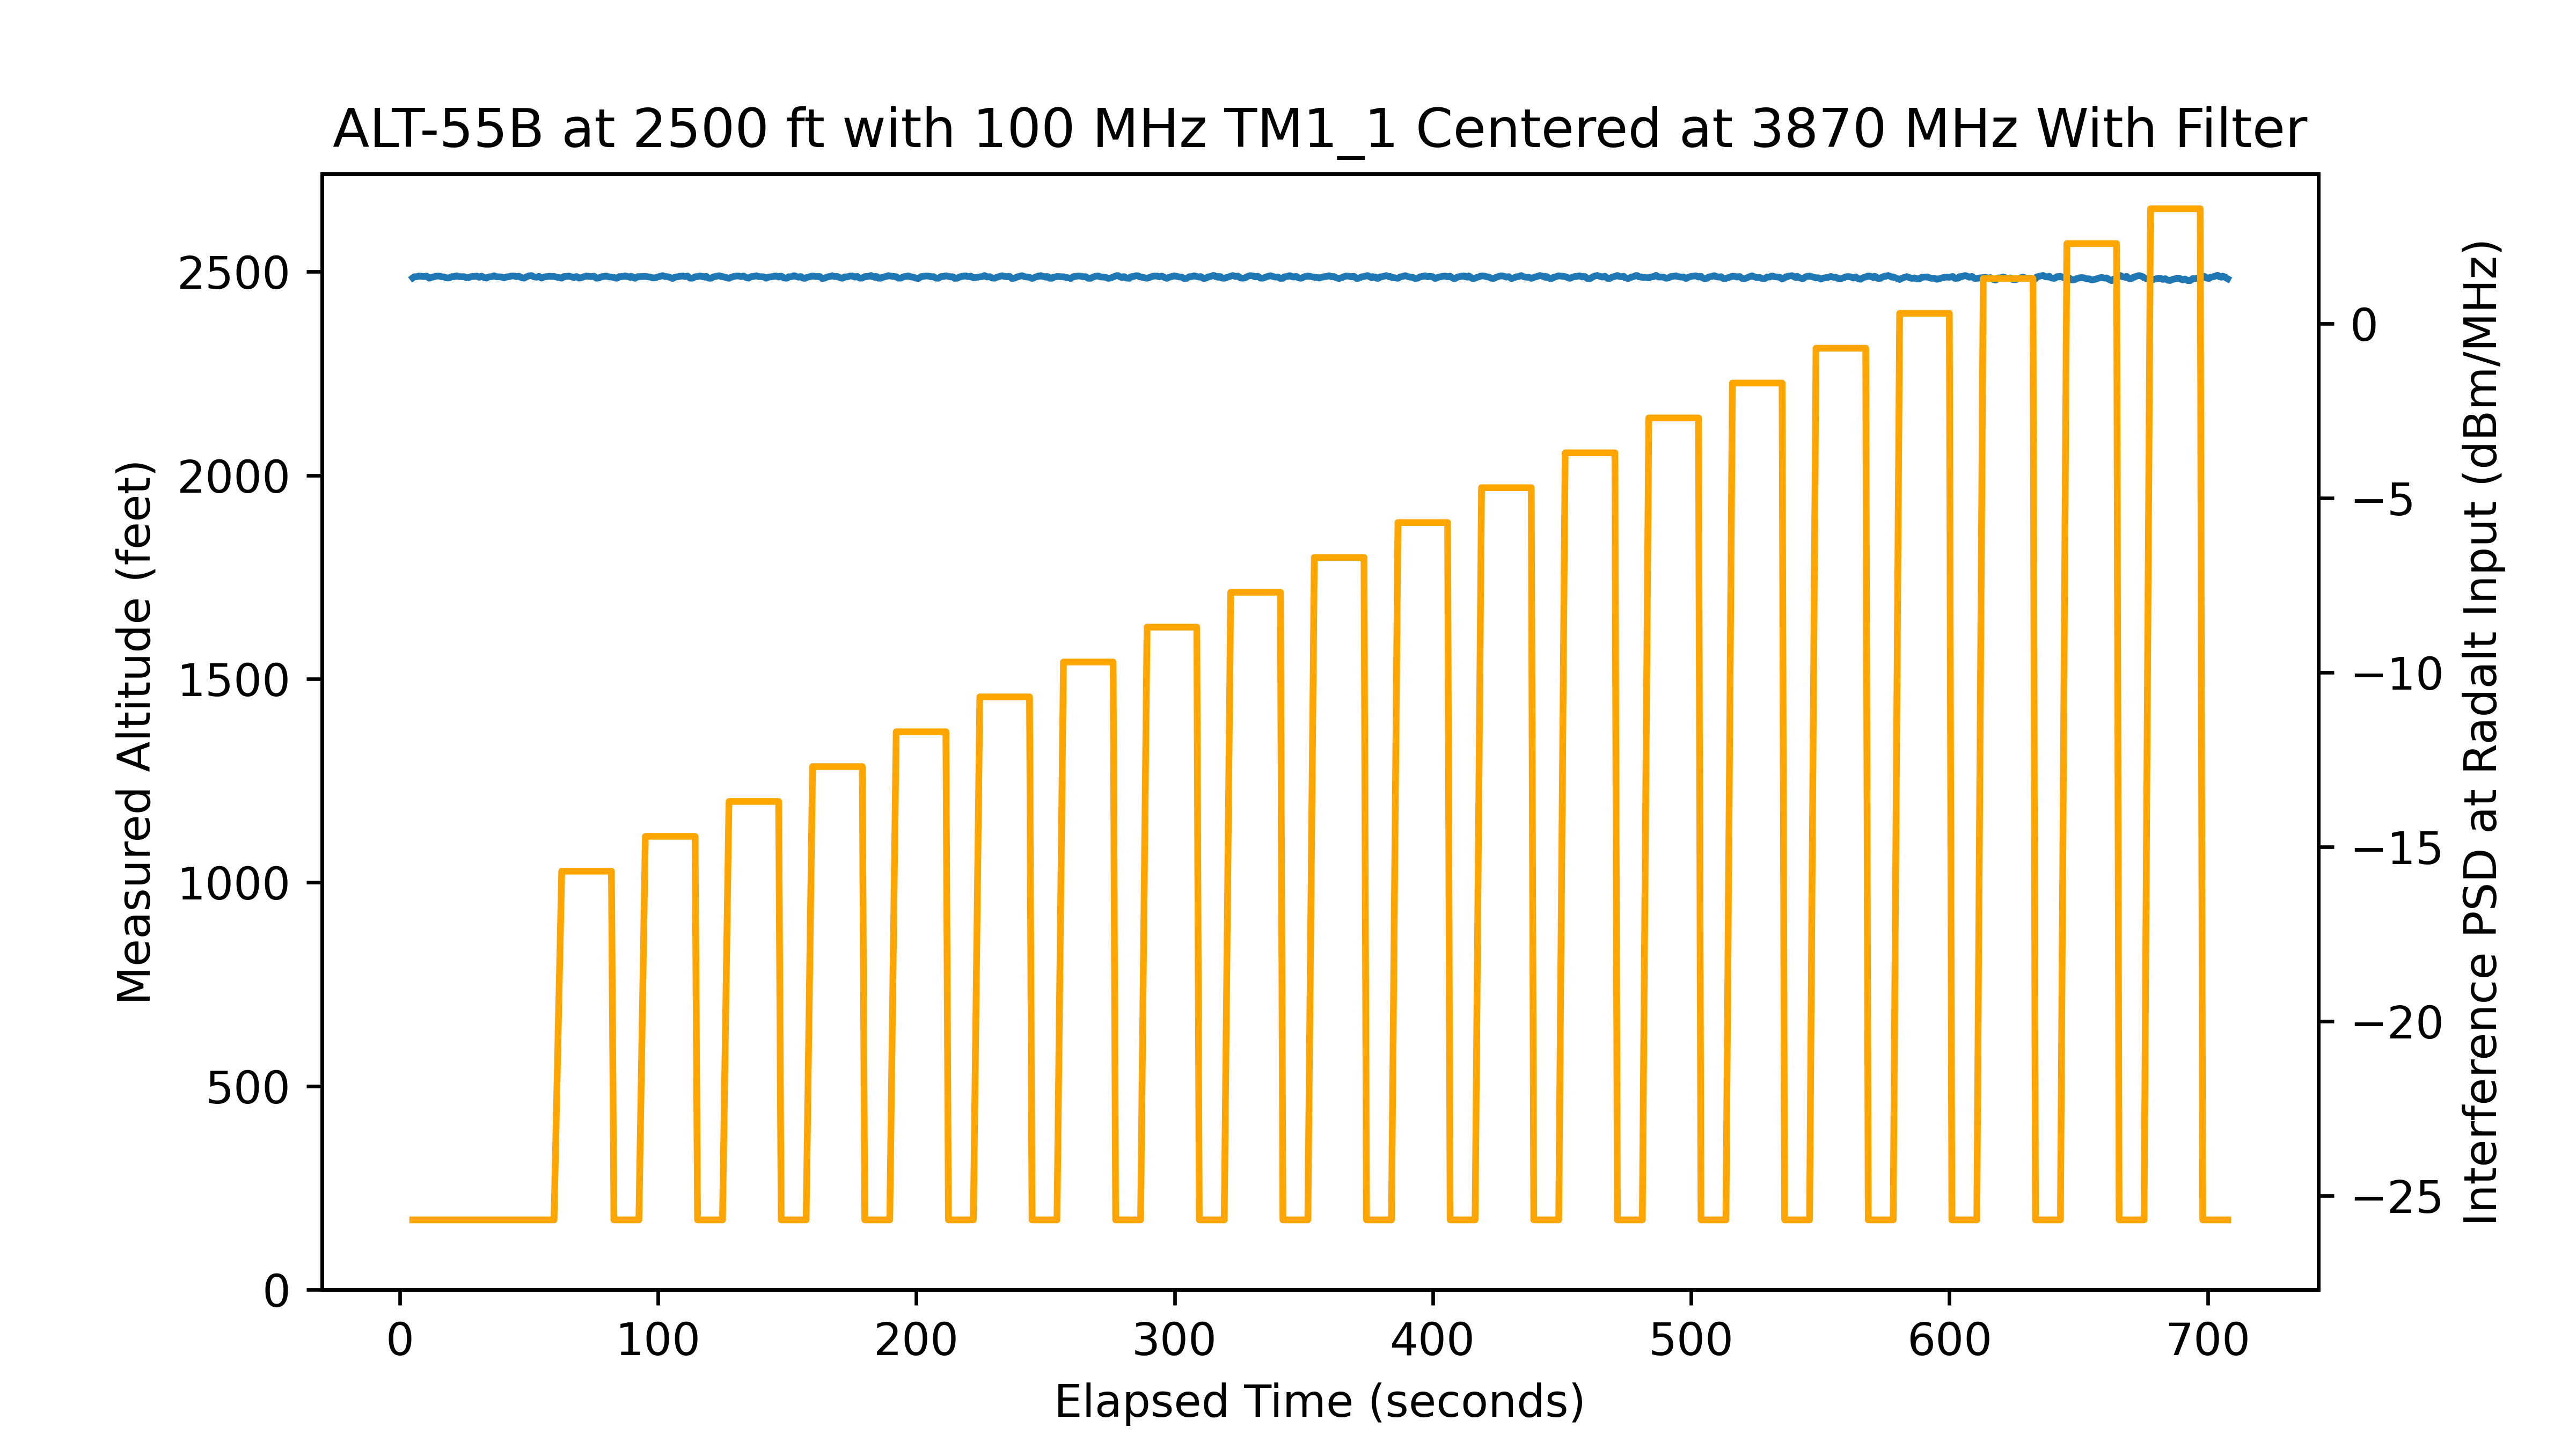

Values plotted in this chart, from the file beside it:
time, rfon, pwr, alt
5.009, 0, -40, 2485
5.579, 0, -40, 2488
6.544, 0, -40, 2488
7.512, 0, -40, 2490
8.477, 0, -40, 2489
9.445, 0, -40, 2488
10.41, 0, -40, 2489
11.38, 0, -40, 2484
12.34, 0, -40, 2486
13.31, 0, -40, 2488
14.28, 0, -40, 2490
15.24, 0, -40, 2490
16.21, 0, -40, 2488
17.18, 0, -40, 2487
18.14, 0, -40, 2485
19.11, 0, -40, 2485
20.08, 0, -40, 2488
21.04, 0, -40, 2488
22.01, 0, -40, 2490
22.98, 0, -40, 2488
23.94, 0, -40, 2488
24.91, 0, -40, 2488
25.88, 0, -40, 2485
26.84, 0, -40, 2486
27.81, 0, -40, 2489
28.78, 0, -40, 2489
29.74, 0, -40, 2490
30.71, 0, -40, 2486
31.67, 0, -40, 2489
32.64, 0, -40, 2486
33.61, 0, -40, 2485
34.57, 0, -40, 2488
35.54, 0, -40, 2488
36.51, 0, -40, 2490
37.48, 0, -40, 2488
38.44, 0, -40, 2488
39.41, 0, -40, 2487
40.37, 0, -40, 2485
41.34, 0, -40, 2487
42.31, 0, -40, 2488
43.27, 0, -40, 2490
44.24, 0, -40, 2490
45.21, 0, -40, 2488
46.17, 0, -40, 2489
47.14, 0, -40, 2485
48.11, 0, -40, 2484
49.07, 0, -40, 2488
50.04, 0, -40, 2490
51.01, 0, -40, 2491
51.97, 0, -40, 2488
52.94, 0, -40, 2487
53.91, 0, -40, 2489
54.87, 0, -40, 2484
55.84, 0, -40, 2487
56.81, 0, -40, 2488
57.77, 0, -40, 2489
58.74, 0, -40, 2489
59.7, 0, -40, 2488
62.69, 1, -30, 2484
63.57, 1, -30, 2488
... 838 more rows
